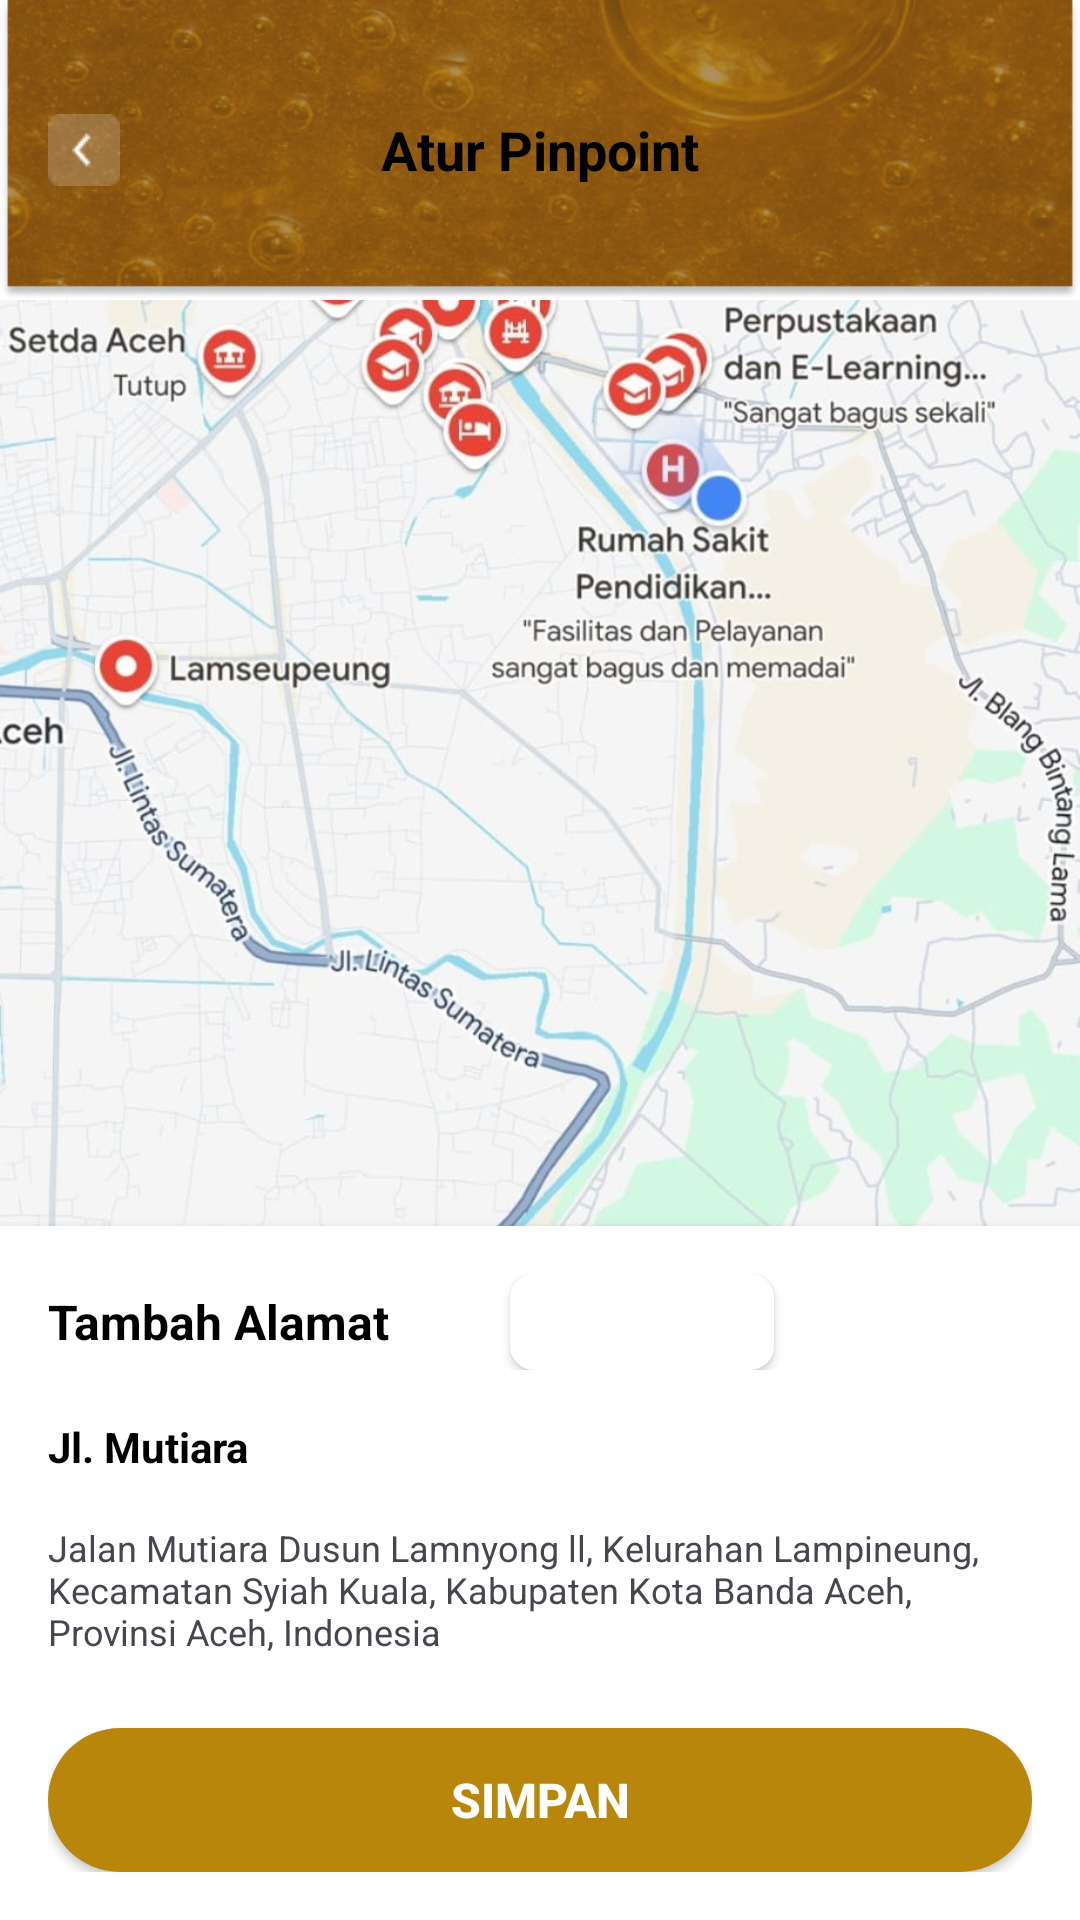

The Android layout XML behind this screen, and the referenced resources:
<!-- AndroidManifest.xml: application theme Theme.Test -->
<!-- res/layout/activity_map_pinpoint.xml -->
<?xml version="1.0" encoding="utf-8"?>
<RelativeLayout xmlns:android="http://schemas.android.com/apk/res/android"
    xmlns:tools="http://schemas.android.com/tools"
    android:layout_width="match_parent"
    android:layout_height="match_parent"
    android:background="@color/white"
    tools:context=".MapPinpointActivity">

    
    <RelativeLayout
        android:id="@+id/rl_header"
        android:layout_width="match_parent"
        android:layout_height="100dp"
        android:background="@drawable/bg_top_login2"
        android:paddingHorizontal="16dp">

        <ImageView
            android:id="@+id/btn_back"
            android:layout_width="24dp"
            android:layout_height="24dp"
            android:layout_centerVertical="true"
            android:clickable="true"
            android:contentDescription="Back"
            android:focusable="true"
            android:src="@drawable/ic_back"
            tools:ignore="TouchTargetSizeCheck" />

        <TextView
            android:layout_width="wrap_content"
            android:layout_height="wrap_content"
            android:layout_centerInParent="true"
            android:text="Atur Pinpoint"
            android:textSize="18sp"
            android:textStyle="bold"
            android:textColor="@color/black" />

    </RelativeLayout>

    
    <ImageView
        android:id="@+id/iv_map"
        android:layout_width="match_parent"
        android:layout_height="match_parent"
        android:layout_below="@id/rl_header"
        android:layout_above="@id/ll_bottom"
        android:src="@drawable/map_placeholder"
        android:scaleType="centerCrop"
        android:contentDescription="Map" />

    
    <LinearLayout
        android:id="@+id/ll_bottom"
        android:layout_width="match_parent"
        android:layout_height="wrap_content"
        android:layout_alignParentBottom="true"
        android:orientation="vertical"
        android:background="@color/white"
        android:padding="16dp"
        android:elevation="4dp">

        
        <LinearLayout
            android:layout_width="match_parent"
            android:layout_height="wrap_content"
            android:orientation="horizontal"
            android:gravity="center_vertical"
            android:layout_marginBottom="16dp">

            <TextView
                android:layout_width="wrap_content"
                android:layout_height="wrap_content"
                android:text="Tambah Alamat"
                android:textSize="16sp"
                android:textStyle="bold"
                android:textColor="@color/black"
                android:layout_marginEnd="8dp" />

            <ImageView
                android:layout_width="24dp"
                android:layout_height="24dp"
                android:src="@drawable/ic_location_pin"
                android:contentDescription="Location Pin" />

            <Button
                android:id="@+id/btn_cari"
                android:layout_width="wrap_content"
                android:layout_height="32dp"
                android:layout_marginStart="8dp"
                android:background="@drawable/bg_button_small"
                android:paddingHorizontal="16dp"
                android:text="Cari"
                android:textColor="@color/white"
                android:textSize="12sp"
                tools:ignore="TouchTargetSizeCheck" />

        </LinearLayout>

        
        <LinearLayout
            android:layout_width="match_parent"
            android:layout_height="wrap_content"
            android:orientation="horizontal"
            android:gravity="center_vertical"
            android:layout_marginBottom="16dp">


            <TextView
                android:id="@+id/tv_address"
                android:layout_width="0dp"
                android:layout_height="wrap_content"
                android:layout_weight="1"
                android:text="Jl. Mutiara"
                android:textSize="14sp"
                android:textStyle="bold"
                android:textColor="@color/black" />

        </LinearLayout>

        <TextView
            android:id="@+id/tv_address_detail"
            android:layout_width="match_parent"
            android:layout_height="wrap_content"
            android:text="Jalan Mutiara Dusun Lamnyong ll, Kelurahan Lampineung, Kecamatan Syiah Kuala, Kabupaten Kota Banda Aceh, Provinsi Aceh, Indonesia"
            android:textSize="12sp"
            android:layout_marginBottom="24dp" />

        
        <Button
            android:id="@+id/btn_simpan"
            android:layout_width="match_parent"
            android:layout_height="48dp"
            android:text="Simpan"
            android:textSize="16sp"
            android:textStyle="bold"
            android:textColor="@color/white"
            android:background="@drawable/button_brown_rounded" />

    </LinearLayout>

</RelativeLayout>
<!-- resources referenced by this layout -->
<resources>
  <color name="black">#FF000000</color>
  <color name="white">#FFFFFFFF</color>
  <!-- drawable bg_button_small (drawable) -->
  <?xml version="1.0" encoding="utf-8"?>
  <selector xmlns:android="http://schemas.android.com/apk/res/android">
      <item android:state_pressed="true">
          <shape>
              <solid android:color="#8B4513" /> 
              <corners android:radius="8dp" />
              <padding android:left="8dp" android:top="4dp" android:right="8dp" android:bottom="4dp" />
          </shape>
      </item>
      <item>
          <shape>
              <solid android:color="@color/white" />
              <corners android:radius="8dp" />
              <padding android:left="8dp" android:top="4dp" android:right="8dp" android:bottom="4dp" />
          </shape>
      </item>
  </selector>
  <!-- drawable bg_top_login2: png bitmap (drawable, 153767 bytes) -->
  <!-- drawable button_brown_rounded (drawable) -->
  <?xml version="1.0" encoding="utf-8"?>
  <shape xmlns:android="http://schemas.android.com/apk/res/android">
      <solid android:color="#B8860B" /> 
      <corners android:radius="25dp" />
  </shape>
  <!-- drawable ic_back: png bitmap (drawable, 392 bytes) -->
  <!-- drawable map_placeholder: jpg bitmap (drawable, 112929 bytes) -->
  <style name="Theme.Test" parent="Base.Theme.Test" />
  <style name="Base.Theme.Test" parent="Theme.Material3.DayNight.NoActionBar">
          
          <item name="colorPrimary">@color/brown</item>
          
      </style>
  <color name="brown">#996412</color>
</resources>
